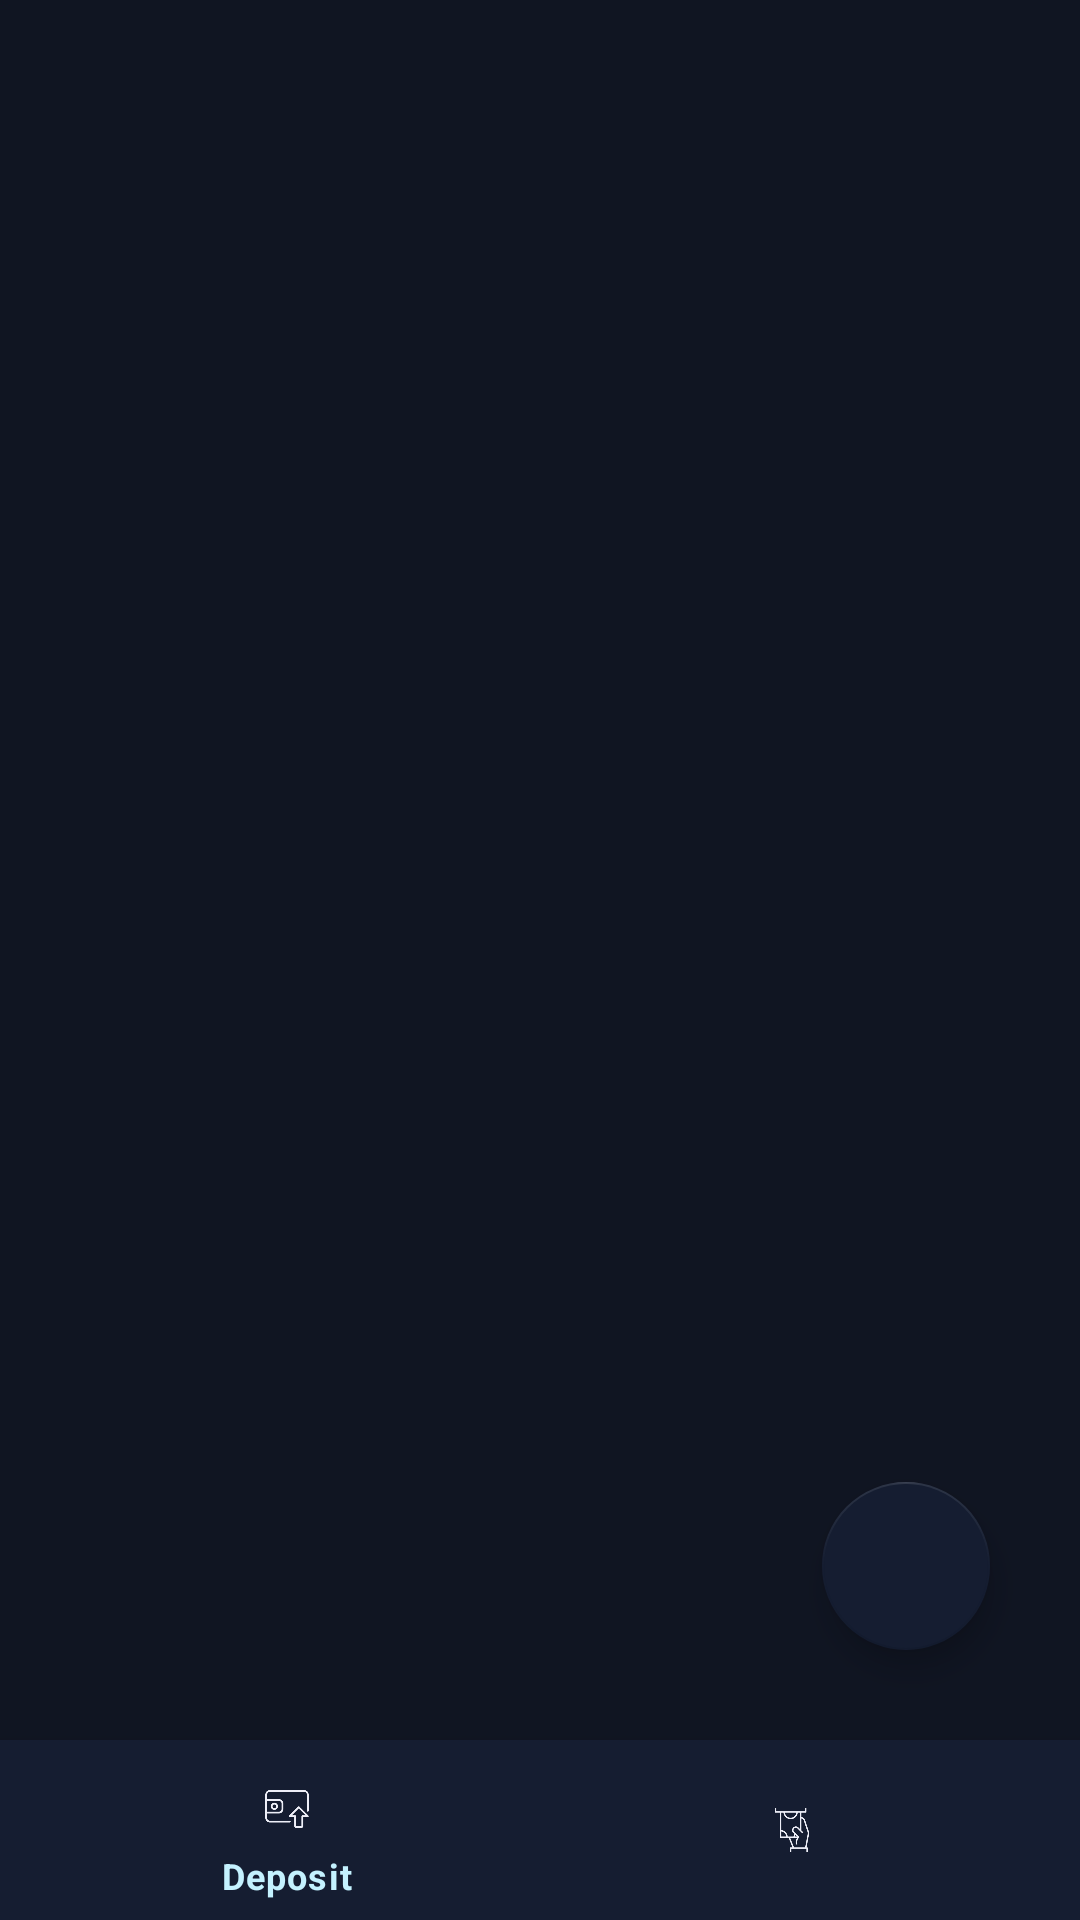

Reconstruct the res/layout file that produces this screen, plus the resources it refers to.
<!-- AndroidManifest.xml: application theme Theme.Fire -->
<!-- res/layout/activity_home.xml -->
<?xml version="1.0" encoding="utf-8"?>
<RelativeLayout xmlns:android="http://schemas.android.com/apk/res/android"
    xmlns:app="http://schemas.android.com/apk/res-auto"
    xmlns:tools="http://schemas.android.com/tools"
    android:layout_width="match_parent"
    android:layout_height="match_parent"
    tools:context=".Activities.HomeActivity.HomeActivity">

    <com.airbnb.lottie.LottieAnimationView
        android:id="@+id/loading"
        android:layout_width="200dp"
        android:layout_height="200dp"
        android:layout_centerInParent="true"
        android:layout_gravity="center"
        android:visibility="gone"
        app:lottie_autoPlay="true"
        app:lottie_loop="true"
        app:lottie_rawRes="@raw/loading" />

    <androidx.recyclerview.widget.RecyclerView
        android:id="@+id/rv_payments"
        android:layout_width="match_parent"
        android:layout_height="match_parent"
        android:layout_alignParentTop="true"
        android:layout_marginHorizontal="1dp"
        android:layout_marginTop="5dp"
        android:layout_marginBottom="60dp"
        android:padding="1dp" />

    <com.google.android.material.bottomnavigation.BottomNavigationView
        android:id="@+id/bottomNavBar"
        android:layout_width="match_parent"
        android:layout_height="60dp"
        android:layout_alignParentBottom="true"
        android:background="@color/grey"
        app:itemIconSize="30dp"
        app:itemIconTint="@color/lightpurple"
        app:itemTextColor="@color/brightblue"
        app:labelVisibilityMode="selected"
        app:menu="@menu/navigation" />

    <com.google.android.material.floatingactionbutton.FloatingActionButton
        android:id="@+id/floatingActionButton"
        android:layout_width="wrap_content"
        android:layout_height="wrap_content"
        android:layout_alignParentEnd="true"
        android:layout_alignParentBottom="true"
        android:layout_marginEnd="30dp"
        android:layout_marginBottom="90dp"
        android:backgroundTint="@color/grey"
        android:src="@drawable/ic_baseline_self_improvement_24" />

</RelativeLayout>
<!-- resources referenced by this layout -->
<resources>
  <color name="brightblue">#FFC4F2FF</color>
  <color name="grey">#FF151d31</color>
  <color name="lightpurple">#FFEDEEF7</color>
  <style name="Theme.Fire" parent="Theme.MaterialComponents.Light.DarkActionBar">
          
          <item name="colorPrimary">@color/lightpurple</item>
          <item name="colorPrimaryVariant">@color/white2</item>
          <item name="colorOnPrimary">@color/black</item>
          
  
          <item name="colorSecondary">@color/grey</item>
          <item name="colorSecondaryVariant">@color/white2</item>
          <item name="colorOnSecondary">@color/white2</item>
  
          
          <item name="android:textSize">12sp</item>
          <item name="android:textAlignment">textStart</item>
  
          <item name="android:colorBackground">@color/black</item>
          <item name="android:textColor">@color/white2</item>
  
          
          <item name="android:statusBarColor" tools:targetApi="l">?attr/colorOnPrimary</item>
  
      </style>
  <color name="white2">#FFFDFAF6</color>
  <color name="black">#FF101522</color>
</resources>
